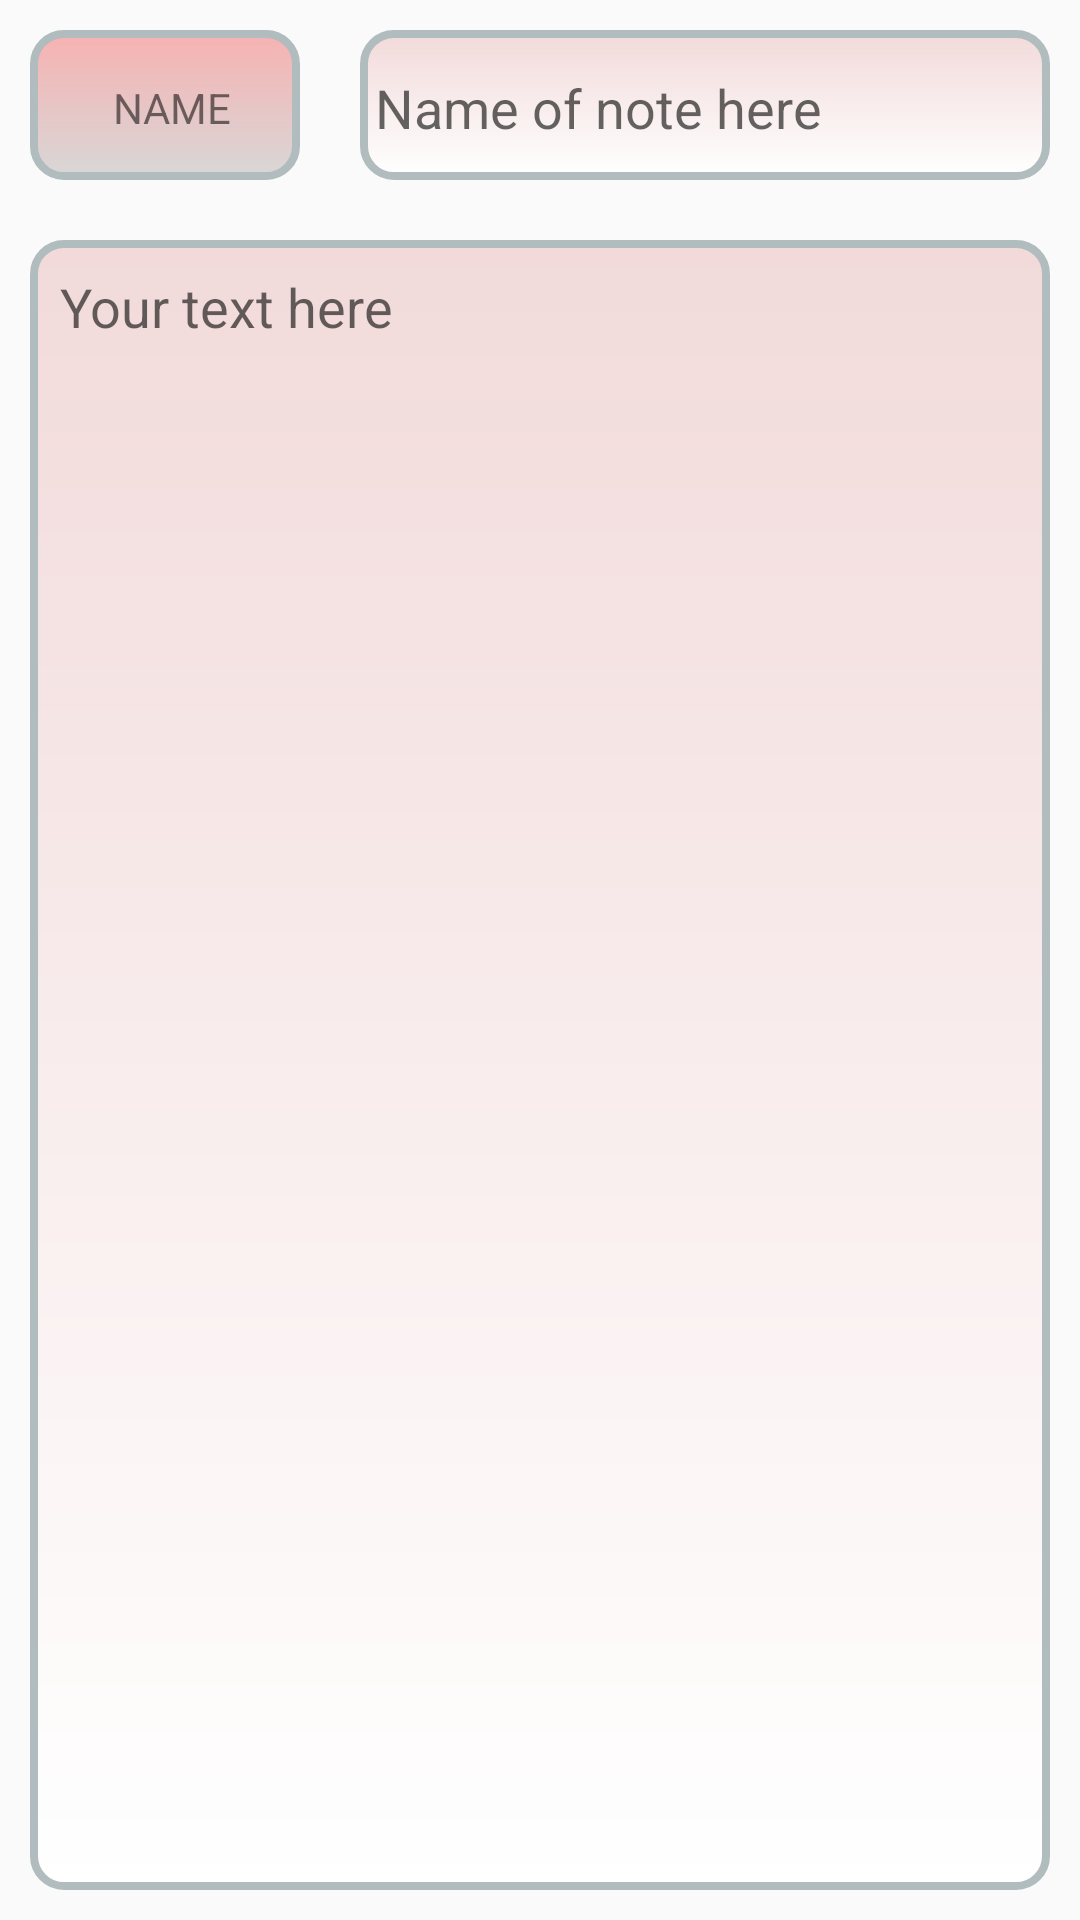

Reconstruct the res/layout file that produces this screen, plus the resources it refers to.
<!-- AndroidManifest.xml: application theme AppTheme -->
<!-- res/layout/viewnotepad.xml -->
<RelativeLayout xmlns:android="http://schemas.android.com/apk/res/android"
    xmlns:app="http://schemas.android.com/apk/res-auto"
    xmlns:tools="http://schemas.android.com/tools"
    android:id="@+id/coordinatorLayout"
    android:layout_width="match_parent"
    android:layout_height="match_parent"
    >


            <TextView
                android:id="@+id/textView1"
                android:layout_width="90dp"
                android:layout_height="50sp"
                android:background="@drawable/textbackground"
                android:gravity="center"
                android:text="NAME"
                android:paddingTop="2dp"
                android:paddingLeft="5dp"
                android:layout_marginTop="10dp"
                android:layout_marginLeft="10dp"
                android:layout_marginRight="10dp"
                tools:ignore="NotSibling" />

            <EditText
                android:id="@+id/txtname"
                android:layout_width="match_parent"
                android:layout_height="50dp"
                android:focusable="true"
                android:gravity="left|center"
                android:hint="Name of note here"
                android:background="@drawable/rounded_border"
                android:inputType="textAutoCorrect"
                android:layout_alignParentTop="true"
                android:paddingTop="2dp"
                android:paddingLeft="5dp"
                android:layout_marginLeft="10dp"
                android:layout_marginRight="10dp"
                android:layout_marginTop="10dp"
                android:layout_toEndOf="@+id/textView1"
                android:layout_toRightOf="@+id/textView1" />

        <LinearLayout
            android:layout_width="match_parent"
            android:layout_height="match_parent"
            android:layout_below="@+id/txtname"
            android:layout_marginTop="10dp"
            android:orientation="vertical">

            <EditText
                android:id="@+id/txtcontent"
                android:hint="Your text here"
                android:gravity="top|left"
                android:padding="10dp"
                android:layout_width="match_parent"
                android:layout_height="0dp"
                android:layout_margin="10dp"
                android:background="@drawable/rounded_border"
                android:layout_weight="2"
                android:inputType="textMultiLine">
            </EditText>
        </LinearLayout>

</RelativeLayout>
<!-- resources referenced by this layout -->
<resources>
  <!-- drawable rounded_border (drawable) -->
  <?xml version="1.0" encoding="utf-8" ?>
  <shape xmlns:android="http://schemas.android.com/apk/res/android"
      android:shape="rectangle">
      <stroke
          android:color="#B1BCBE"
          android:width="2.5dp" />
      <corners android:radius="10dp" />
      <gradient
          android:type="linear"
          android:angle="270"
          android:startColor="#f2dada"
          android:endColor="#FFFFFF" />
  </shape>
  <!-- drawable textbackground (drawable) -->
  <?xml version="1.0" encoding="utf-8" ?>
  <shape xmlns:android="http://schemas.android.com/apk/res/android"
      android:shape="rectangle">
      <stroke
          android:color="#B1BCBE"
          android:width="2.5dp" />
      <corners android:radius="10dp" />
      <gradient
          android:type="linear"
          android:angle="270"
          android:startColor="#f7b2b2"
          android:endColor="#d9d7d7" />
  </shape>
  <style name="AppTheme" parent="Theme.AppCompat.Light.DarkActionBar">
          <item name="windowNoTitle">false</item>
          <item name="windowActionBar">true</item>
          <item name="colorPrimary">@color/colorPrimary</item>
          <item name="colorPrimaryDark">@color/colorPrimaryDark</item>
          <item name="colorAccent">@color/colorAccent</item>
      </style>
  <color name="colorPrimary">#ec2564</color>
  <color name="colorPrimaryDark">#a91045</color>
  <color name="colorAccent">#fff</color>
</resources>
